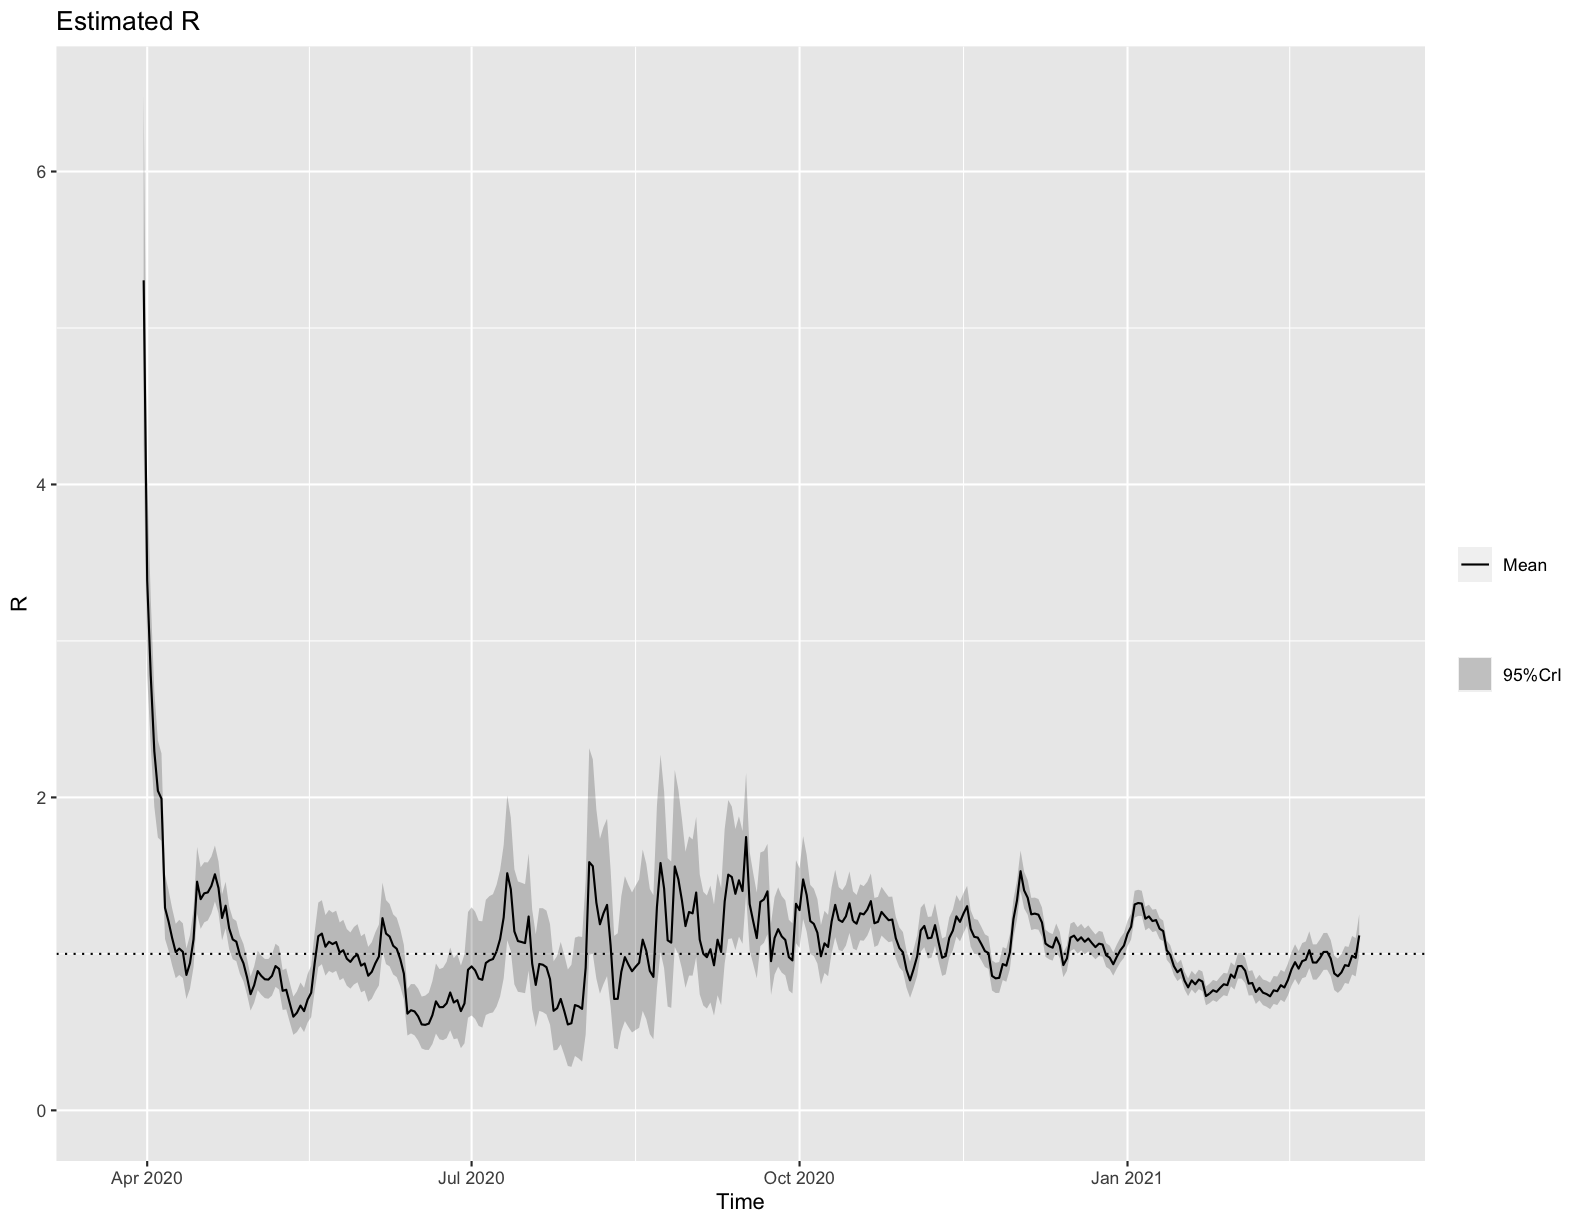

Source data for this figure (header and first rows):
t_start, t_end, Mean(R), Std(R), Quantile.0.025(R), Quantile.0.05(R), Quantile.0.25(R), Median(R), Quantile.0.75(R), Quantile.0.95(R), Quantile.0.975(R), date_start, date_end
2, 8, 5.305, 0.5687, 4.249, 4.405, 4.911, 5.284, 5.676, 6.274, 6.476, 2020-03-25, 2020-03-31
3, 9, 3.384, 0.3256, 2.776, 2.867, 3.159, 3.374, 3.598, 3.937, 4.051, 2020-03-26, 2020-04-01
4, 10, 2.776, 0.2416, 2.322, 2.39, 2.609, 2.769, 2.934, 3.184, 3.269, 2020-03-27, 2020-04-02
5, 11, 2.294, 0.1886, 1.94, 1.993, 2.165, 2.289, 2.419, 2.613, 2.679, 2020-03-28, 2020-04-03
6, 12, 2.042, 0.1585, 1.743, 1.788, 1.933, 2.038, 2.147, 2.309, 2.364, 2020-03-29, 2020-04-04
7, 13, 1.992, 0.1427, 1.722, 1.763, 1.894, 1.989, 2.086, 2.233, 2.281, 2020-03-30, 2020-04-05
8, 14, 1.294, 0.1053, 1.096, 1.126, 1.222, 1.291, 1.364, 1.472, 1.509, 2020-03-31, 2020-04-06
9, 15, 1.206, 0.09845, 1.02, 1.048, 1.138, 1.203, 1.271, 1.372, 1.406, 2020-04-01, 2020-04-07
10, 16, 1.101, 0.09307, 0.9263, 0.9527, 1.037, 1.099, 1.162, 1.259, 1.291, 2020-04-02, 2020-04-08
11, 17, 1.011, 0.08869, 0.8449, 0.8699, 0.9501, 1.009, 1.07, 1.161, 1.192, 2020-04-03, 2020-04-09
12, 18, 1.034, 0.08998, 0.865, 0.8904, 0.9718, 1.031, 1.093, 1.186, 1.217, 2020-04-04, 2020-04-10
13, 19, 1.013, 0.0892, 0.8459, 0.871, 0.9517, 1.011, 1.072, 1.164, 1.195, 2020-04-05, 2020-04-11
14, 20, 0.8656, 0.08253, 0.7114, 0.7345, 0.8086, 0.863, 0.9197, 1.006, 1.035, 2020-04-06, 2020-04-12
15, 21, 0.9403, 0.0873, 0.7769, 0.8014, 0.88, 0.9376, 0.9976, 1.088, 1.119, 2020-04-07, 2020-04-13
16, 22, 1.094, 0.09518, 0.9149, 0.9418, 1.028, 1.091, 1.156, 1.255, 1.288, 2020-04-08, 2020-04-14
17, 23, 1.461, 0.1092, 1.255, 1.286, 1.386, 1.459, 1.534, 1.646, 1.683, 2020-04-09, 2020-04-15
18, 24, 1.35, 0.1006, 1.16, 1.189, 1.281, 1.347, 1.416, 1.519, 1.554, 2020-04-10, 2020-04-16
19, 25, 1.387, 0.09807, 1.201, 1.23, 1.32, 1.385, 1.452, 1.552, 1.586, 2020-04-11, 2020-04-17
20, 26, 1.393, 0.09477, 1.213, 1.241, 1.328, 1.391, 1.456, 1.552, 1.585, 2020-04-12, 2020-04-18
21, 27, 1.434, 0.09259, 1.259, 1.286, 1.371, 1.432, 1.496, 1.59, 1.621, 2020-04-13, 2020-04-19
22, 28, 1.509, 0.09115, 1.335, 1.362, 1.446, 1.507, 1.569, 1.662, 1.693, 2020-04-14, 2020-04-20
23, 29, 1.421, 0.08433, 1.261, 1.285, 1.363, 1.419, 1.477, 1.563, 1.591, 2020-04-15, 2020-04-21
24, 30, 1.23, 0.07526, 1.087, 1.109, 1.178, 1.228, 1.28, 1.356, 1.382, 2020-04-16, 2020-04-22
25, 31, 1.308, 0.07589, 1.163, 1.186, 1.256, 1.306, 1.358, 1.435, 1.461, 2020-04-17, 2020-04-23
26, 32, 1.163, 0.06972, 1.03, 1.05, 1.115, 1.161, 1.209, 1.28, 1.303, 2020-04-18, 2020-04-24
27, 33, 1.092, 0.06647, 0.9659, 0.9853, 1.047, 1.091, 1.136, 1.204, 1.226, 2020-04-19, 2020-04-25
28, 34, 1.078, 0.06562, 0.9534, 0.9726, 1.033, 1.077, 1.122, 1.188, 1.211, 2020-04-20, 2020-04-26
29, 35, 0.9919, 0.06261, 0.873, 0.8913, 0.949, 0.9906, 1.033, 1.097, 1.118, 2020-04-21, 2020-04-27
30, 36, 0.9403, 0.06108, 0.8244, 0.8421, 0.8984, 0.939, 0.9807, 1.043, 1.064, 2020-04-22, 2020-04-28
31, 37, 0.8512, 0.0586, 0.7402, 0.7572, 0.811, 0.8499, 0.89, 0.9499, 0.9699, 2020-04-23, 2020-04-29
32, 38, 0.7425, 0.05565, 0.6374, 0.6534, 0.7042, 0.7411, 0.7792, 0.8363, 0.8555, 2020-04-24, 2020-04-30
33, 39, 0.7992, 0.05941, 0.687, 0.7041, 0.7584, 0.7977, 0.8384, 0.8994, 0.9198, 2020-04-25, 2020-05-01
34, 40, 0.89, 0.06423, 0.7686, 0.7871, 0.8459, 0.8885, 0.9324, 0.9982, 1.02, 2020-04-26, 2020-05-02
35, 41, 0.8594, 0.06388, 0.7388, 0.7571, 0.8155, 0.8579, 0.9016, 0.9671, 0.9891, 2020-04-27, 2020-05-03
36, 42, 0.8377, 0.06388, 0.7172, 0.7355, 0.7938, 0.8361, 0.8799, 0.9455, 0.9675, 2020-04-28, 2020-05-04
37, 43, 0.8357, 0.06486, 0.7134, 0.732, 0.7911, 0.834, 0.8785, 0.9452, 0.9675, 2020-04-29, 2020-05-05
38, 44, 0.8593, 0.0669, 0.7332, 0.7523, 0.8133, 0.8576, 0.9035, 0.9723, 0.9953, 2020-04-30, 2020-05-06
39, 45, 0.9221, 0.07031, 0.7894, 0.8096, 0.8738, 0.9203, 0.9685, 1.041, 1.065, 2020-05-01, 2020-05-07
40, 46, 0.904, 0.07016, 0.7717, 0.7918, 0.8557, 0.9022, 0.9503, 1.022, 1.047, 2020-05-02, 2020-05-08
41, 47, 0.764, 0.06503, 0.6418, 0.6602, 0.7192, 0.7621, 0.8068, 0.874, 0.8966, 2020-05-03, 2020-05-09
42, 48, 0.7707, 0.06683, 0.6453, 0.6642, 0.7246, 0.7688, 0.8146, 0.8838, 0.9071, 2020-05-04, 2020-05-10
43, 49, 0.6834, 0.06458, 0.5627, 0.5808, 0.6388, 0.6814, 0.7258, 0.793, 0.8157, 2020-05-05, 2020-05-11
44, 50, 0.5987, 0.06242, 0.4827, 0.4999, 0.5555, 0.5966, 0.6396, 0.705, 0.7271, 2020-05-06, 2020-05-12
45, 51, 0.6238, 0.0665, 0.5003, 0.5186, 0.5778, 0.6214, 0.6673, 0.7371, 0.7607, 2020-05-07, 2020-05-13
46, 52, 0.6694, 0.07177, 0.5362, 0.5559, 0.6197, 0.6669, 0.7163, 0.7917, 0.8172, 2020-05-08, 2020-05-14
47, 53, 0.634, 0.07225, 0.5004, 0.52, 0.5839, 0.6313, 0.6811, 0.7573, 0.7833, 2020-05-09, 2020-05-15
48, 54, 0.7076, 0.07912, 0.5611, 0.5827, 0.6528, 0.7047, 0.7593, 0.8426, 0.8709, 2020-05-10, 2020-05-16
49, 55, 0.7515, 0.08402, 0.5959, 0.6188, 0.6932, 0.7483, 0.8063, 0.8948, 0.9248, 2020-05-11, 2020-05-17
50, 56, 0.9446, 0.0964, 0.7651, 0.7918, 0.8779, 0.9413, 1.008, 1.109, 1.143, 2020-05-12, 2020-05-18
51, 57, 1.113, 0.1051, 0.9162, 0.9456, 1.04, 1.109, 1.182, 1.291, 1.328, 2020-05-13, 2020-05-19
52, 58, 1.13, 0.1044, 0.9342, 0.9635, 1.058, 1.126, 1.198, 1.307, 1.343, 2020-05-14, 2020-05-20
53, 59, 1.046, 0.09881, 0.861, 0.8886, 0.9774, 1.043, 1.111, 1.213, 1.248, 2020-05-15, 2020-05-21
54, 60, 1.077, 0.09959, 0.8909, 0.9188, 1.009, 1.074, 1.143, 1.246, 1.281, 2020-05-16, 2020-05-22
55, 61, 1.063, 0.09824, 0.8788, 0.9063, 0.9948, 1.06, 1.127, 1.229, 1.264, 2020-05-17, 2020-05-23
56, 62, 1.075, 0.09818, 0.8917, 0.9192, 1.008, 1.072, 1.14, 1.242, 1.276, 2020-05-18, 2020-05-24
57, 63, 1.008, 0.09438, 0.8312, 0.8576, 0.9425, 1.005, 1.07, 1.168, 1.201, 2020-05-19, 2020-05-25
58, 64, 1.023, 0.09501, 0.8455, 0.8722, 0.9577, 1.02, 1.086, 1.184, 1.218, 2020-05-20, 2020-05-26
59, 65, 0.9692, 0.09241, 0.7966, 0.8224, 0.9054, 0.9663, 1.03, 1.126, 1.159, 2020-05-21, 2020-05-27
60, 66, 0.949, 0.09174, 0.7777, 0.8033, 0.8856, 0.946, 1.009, 1.105, 1.137, 2020-05-22, 2020-05-28
61, 67, 0.9796, 0.09383, 0.8044, 0.8306, 0.9148, 0.9766, 1.041, 1.139, 1.172, 2020-05-23, 2020-05-29
... 282 more rows
